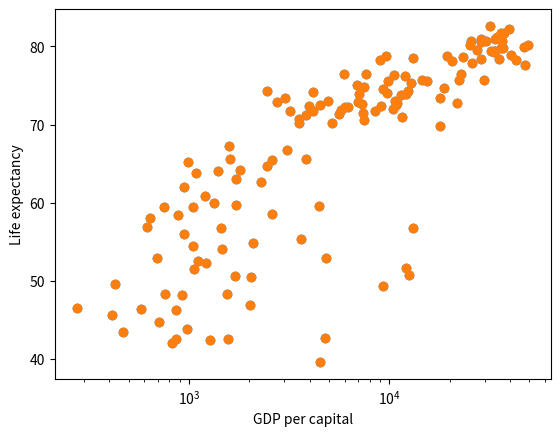

Generate this figure with matplotlib:
import numpy as np
import matplotlib.pyplot as plt
def show_numpy_array():    
    life_exp = [43.828, 76.423, 72.301, 42.731, 75.32, 81.235, 79.829, 75.635, 64.062, 79.441, 56.728, 65.554, 74.852, 50.728, 72.39, 73.005, 52.295, 49.58, 59.723, 50.43, 80.653, 44.74100000000001, 50.651, 78.553, 72.961, 72.889, 65.152, 46.462, 55.322, 78.782, 48.328, 75.748, 78.273, 76.486, 78.332, 54.791, 72.235, 74.994, 71.33800000000001, 71.878, 51.57899999999999, 58.04, 52.947, 79.313, 80.657, 56.735, 59.448, 79.406, 60.022, 79.483, 70.259, 56.007, 46.388000000000005, 60.916, 70.19800000000001, 82.208, 73.33800000000001, 81.757, 64.69800000000001, 70.65, 70.964, 59.545, 78.885, 80.745, 80.546, 72.567, 82.603, 72.535, 54.11, 67.297, 78.623, 77.58800000000001, 71.993, 42.592, 45.678, 73.952, 59.443000000000005, 48.303, 74.241, 54.467, 64.164, 72.801, 76.195, 66.803, 74.543, 71.164, 42.082, 62.069, 52.906000000000006, 63.785, 79.762, 80.204, 72.899, 56.867, 46.859, 80.196, 75.64, 65.483, 75.53699999999999, 71.752, 71.421, 71.688, 75.563, 78.098, 78.74600000000001, 76.442, 72.476, 46.242, 65.528, 72.777, 63.062, 74.002, 42.568000000000005, 79.972, 74.663, 77.926, 48.159, 49.339, 80.941, 72.396, 58.556, 39.613, 80.884, 81.70100000000001, 74.143, 78.4, 52.517, 70.616, 58.42, 69.819, 73.923, 71.777, 51.542, 79.425, 78.242, 76.384, 73.747, 74.249, 73.422, 62.698, 42.38399999999999, 43.487]
    gdp_cap = [974.5803384, 5937.029525999999, 6223.367465, 4797.231267, 12779.37964, 34435.367439999995, 36126.4927, 29796.04834, 1391.253792, 33692.60508, 1441.284873, 3822.137084, 7446.298803, 12569.85177, 9065.800825, 10680.79282, 1217.032994, 430.0706916, 1713.778686, 2042.09524, 36319.23501, 706.016537, 1704.063724, 13171.63885, 4959.114854, 7006.580419, 986.1478792, 277.5518587, 3632.557798, 9645.06142, 1544.750112, 14619.222719999998, 8948.102923, 22833.30851, 35278.41874, 2082.4815670000003, 6025.374752000001, 6873.262326000001, 5581.180998, 5728.353514, 12154.08975, 641.3695236000001, 690.8055759, 33207.0844, 30470.0167, 13206.48452, 752.7497265, 32170.37442, 1327.60891, 27538.41188, 5186.050003, 942.6542111, 579.2317429999999, 1201.637154, 3548.3308460000003, 39724.97867, 18008.94444, 36180.78919, 2452.210407, 3540.651564, 11605.71449, 4471.061906, 40675.99635, 25523.2771, 28569.7197, 7320.880262000001, 31656.06806, 4519.461171, 1463.249282, 1593.06548, 23348.139730000003, 47306.98978, 10461.05868, 1569.331442, 414.5073415, 12057.49928, 1044.770126, 759.3499101, 12451.6558, 1042.581557, 1803.151496, 10956.99112, 11977.57496, 3095.7722710000003, 9253.896111, 3820.17523, 823.6856205, 944.0, 4811.060429, 1091.359778, 36797.93332, 25185.00911, 2749.320965, 619.6768923999999, 2013.977305, 49357.19017, 22316.19287, 2605.94758, 9809.185636, 4172.838464, 7408.905561, 3190.481016, 15389.924680000002, 20509.64777, 19328.70901, 7670.122558, 10808.47561, 863.0884639000001, 1598.435089, 21654.83194, 1712.472136, 9786.534714, 862.5407561000001, 47143.17964, 18678.31435, 25768.25759, 926.1410683, 9269.657808, 28821.0637, 3970.095407, 2602.394995, 4513.480643, 33859.74835, 37506.41907, 4184.548089, 28718.27684, 1107.482182, 7458.396326999999, 882.9699437999999, 18008.50924, 7092.923025, 8458.276384, 1056.380121, 33203.26128, 42951.65309, 10611.46299, 11415.80569, 2441.576404, 3025.349798, 2280.769906, 1271.211593, 469.70929810000007]
    
    print("Last life expectancy: ", life_exp[-1])
    print("Last GDP per capita: ", gdp_cap[-1])
    plt.scatter(gdp_cap, life_exp)
    plt.xlabel("GDP per capital")
    plt.ylabel("Life expectancy")
    plt.show()
    
    
    plt.scatter(gdp_cap, life_exp)
    plt.xlabel("GDP per capital")
    plt.ylabel("Life expectancy")
    plt.xscale("log")
    plt.show()
    
    #Answer to the question: I think with scatter is better, because the data are not connected like the preious task and linear is not necessary
if __name__ == '__main__':
    show_numpy_array()